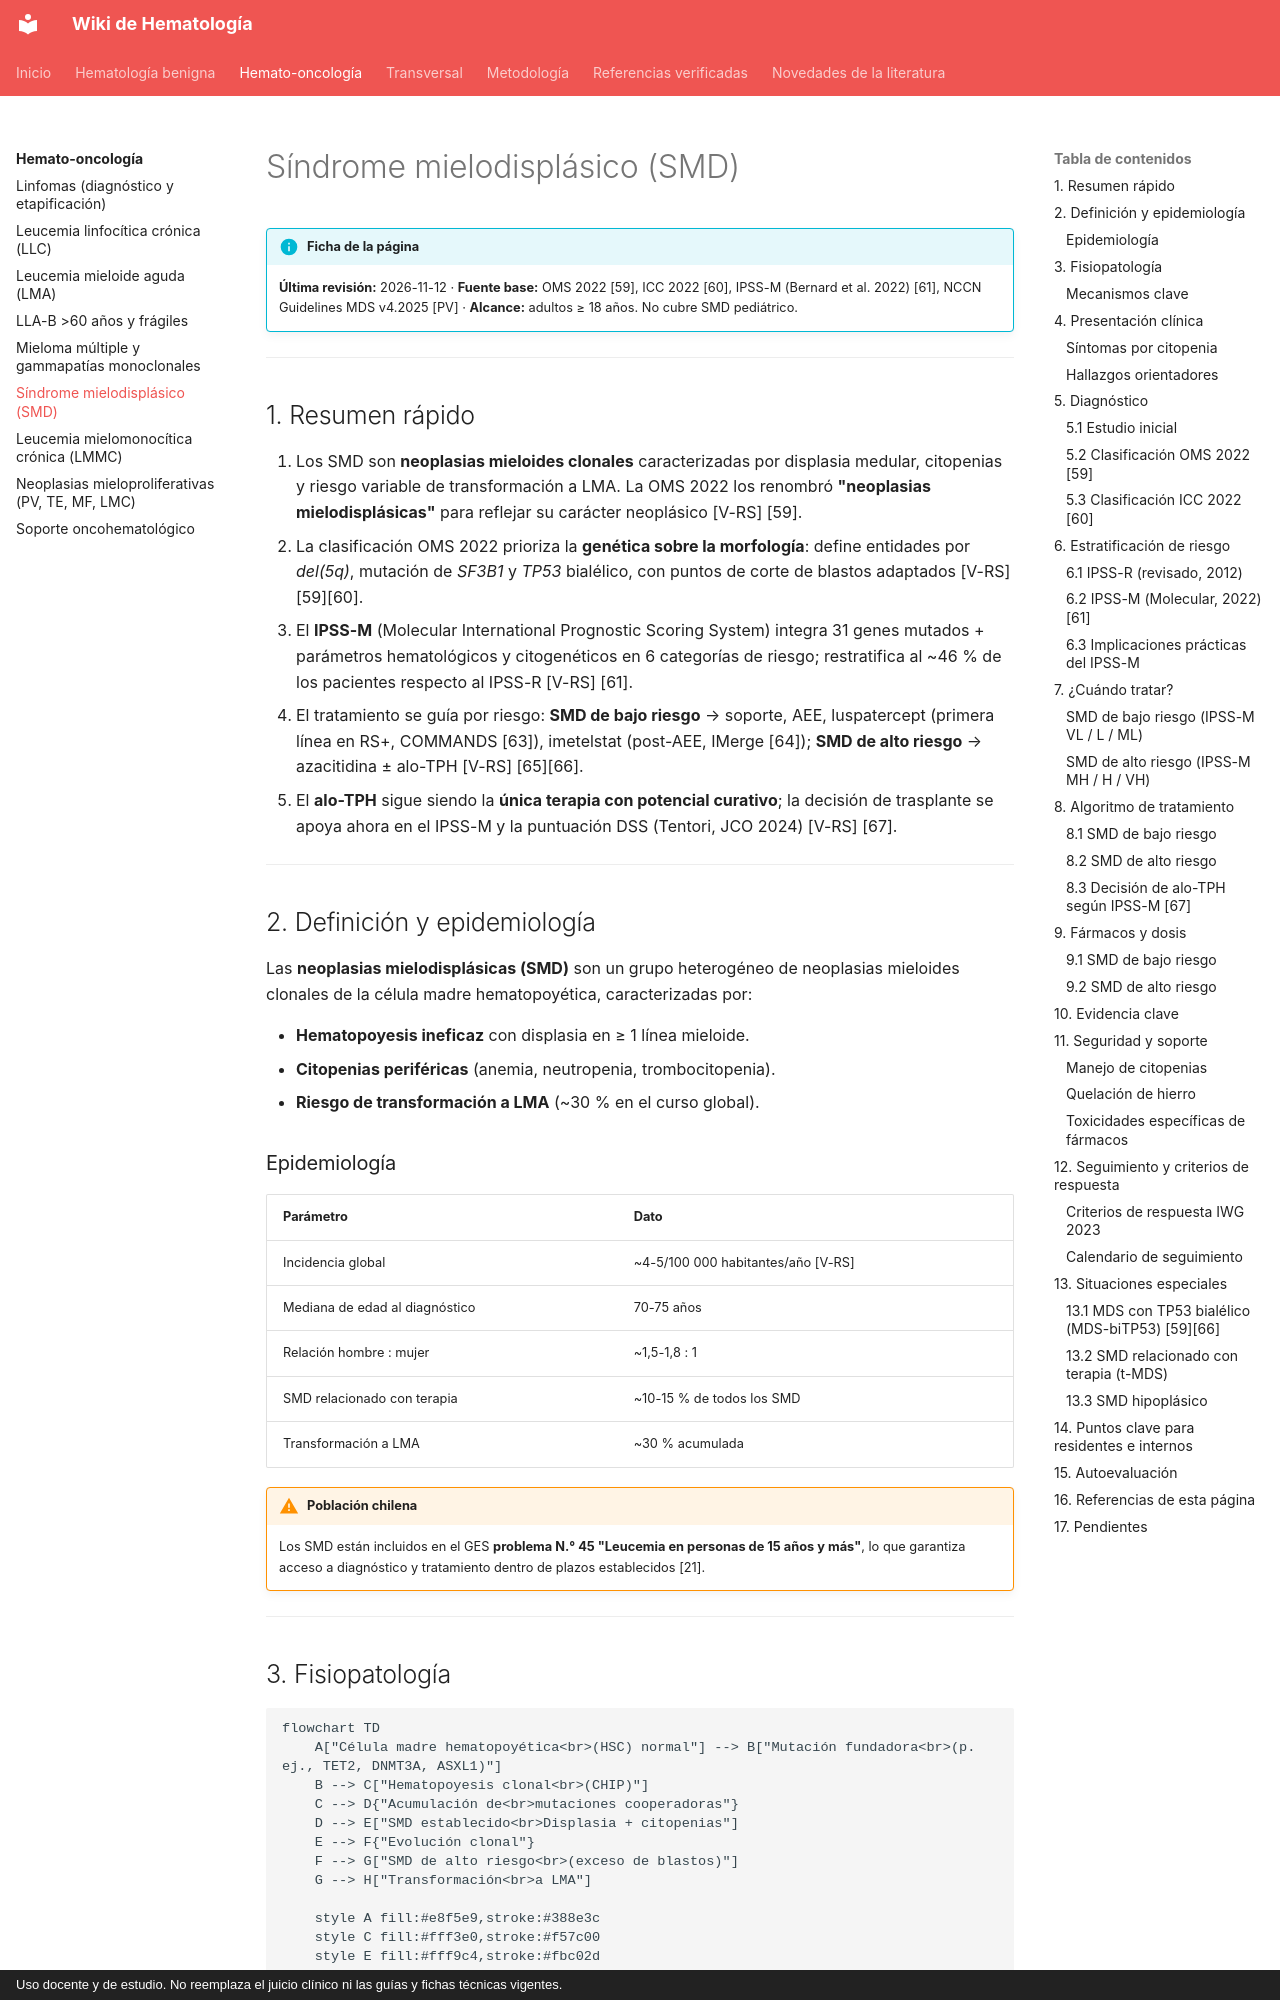

repository: WikiHematoHPM/wiki-hematologia · page: hemato-onco/sindrome-mielodisplasico/index.html · generator: mkdocs · copyright: Uso docente y de estudio. No reemplaza el juicio clínico ni las guías y fichas técnicas vigentes.

# Síndrome mielodisplásico (SMD)

!!! info "Ficha de la página"
    **Última revisión:** 2026-11-12 · **Fuente base:** OMS 2022 [59], ICC 2022 [60], IPSS-M (Bernard et al. 2022) [61], NCCN Guidelines MDS v4.2025 [PV] · **Alcance:** adultos ≥ 18 años. No cubre SMD pediátrico.

---

## 1. Resumen rápido

1. Los SMD son **neoplasias mieloides clonales** caracterizadas por displasia medular, citopenias y riesgo variable de transformación a LMA. La OMS 2022 los renombró **"neoplasias mielodisplásicas"** para reflejar su carácter neoplásico [V-RS] [59].
2. La clasificación OMS 2022 prioriza la **genética sobre la morfología**: define entidades por *del(5q)*, mutación de *SF3B1* y *TP53* bialélico, con puntos de corte de blastos adaptados [V-RS] [59][60].
3. El **IPSS-M** (Molecular International Prognostic Scoring System) integra 31 genes mutados + parámetros hematológicos y citogenéticos en 6 categorías de riesgo; restratifica al ~46 % de los pacientes respecto al IPSS-R [V-RS] [61].
4. El tratamiento se guía por riesgo: **SMD de bajo riesgo** → soporte, AEE, luspatercept (primera línea en RS+, COMMANDS [63]), imetelstat (post-AEE, IMerge [64]); **SMD de alto riesgo** → azacitidina ± alo-TPH [V-RS] [65][66].
5. El **alo-TPH** sigue siendo la **única terapia con potencial curativo**; la decisión de trasplante se apoya ahora en el IPSS-M y la puntuación DSS (Tentori, JCO 2024) [V-RS] [67].

---

## 2. Definición y epidemiología

Las **neoplasias mielodisplásicas (SMD)** son un grupo heterogéneo de neoplasias mieloides clonales de la célula madre hematopoyética, caracterizadas por:

- **Hematopoyesis ineficaz** con displasia en ≥ 1 línea mieloide.
- **Citopenias periféricas** (anemia, neutropenia, trombocitopenia).
- **Riesgo de transformación a LMA** (~30 % en el curso global).

### Epidemiología

| Parámetro | Dato |
|---|---|
| Incidencia global | ~4-5/100 000 habitantes/año [V-RS] |
| Mediana de edad al diagnóstico | 70-75 años |
| Relación hombre : mujer | ~1,5-1,8 : 1 |
| SMD relacionado con terapia | ~10-15 % de todos los SMD |
| Transformación a LMA | ~30 % acumulada |

!!! warning "Población chilena"
    Los SMD están incluidos en el GES **problema N.° 45 "Leucemia en personas de 15 años y más"**, lo que garantiza acceso a diagnóstico y tratamiento dentro de plazos establecidos [21].

---

## 3. Fisiopatología

```mermaid
flowchart TD
    A["Célula madre hematopoyética<br>(HSC) normal"] --> B["Mutación fundadora<br>(p. ej., TET2, DNMT3A, ASXL1)"]
    B --> C["Hematopoyesis clonal<br>(CHIP)"]
    C --> D{"Acumulación de<br>mutaciones cooperadoras"}
    D --> E["SMD establecido<br>Displasia + citopenias"]
    E --> F{"Evolución clonal"}
    F --> G["SMD de alto riesgo<br>(exceso de blastos)"]
    G --> H["Transformación<br>a LMA"]
    
    style A fill:#e8f5e9,stroke:#388e3c
    style C fill:#fff3e0,stroke:#f57c00
    style E fill:#fff9c4,stroke:#fbc02d
    style G fill:#ffcdd2,stroke:#d32f2f
    style H fill:#b71c1c,stroke:#b71c1c,color:#fff
```
